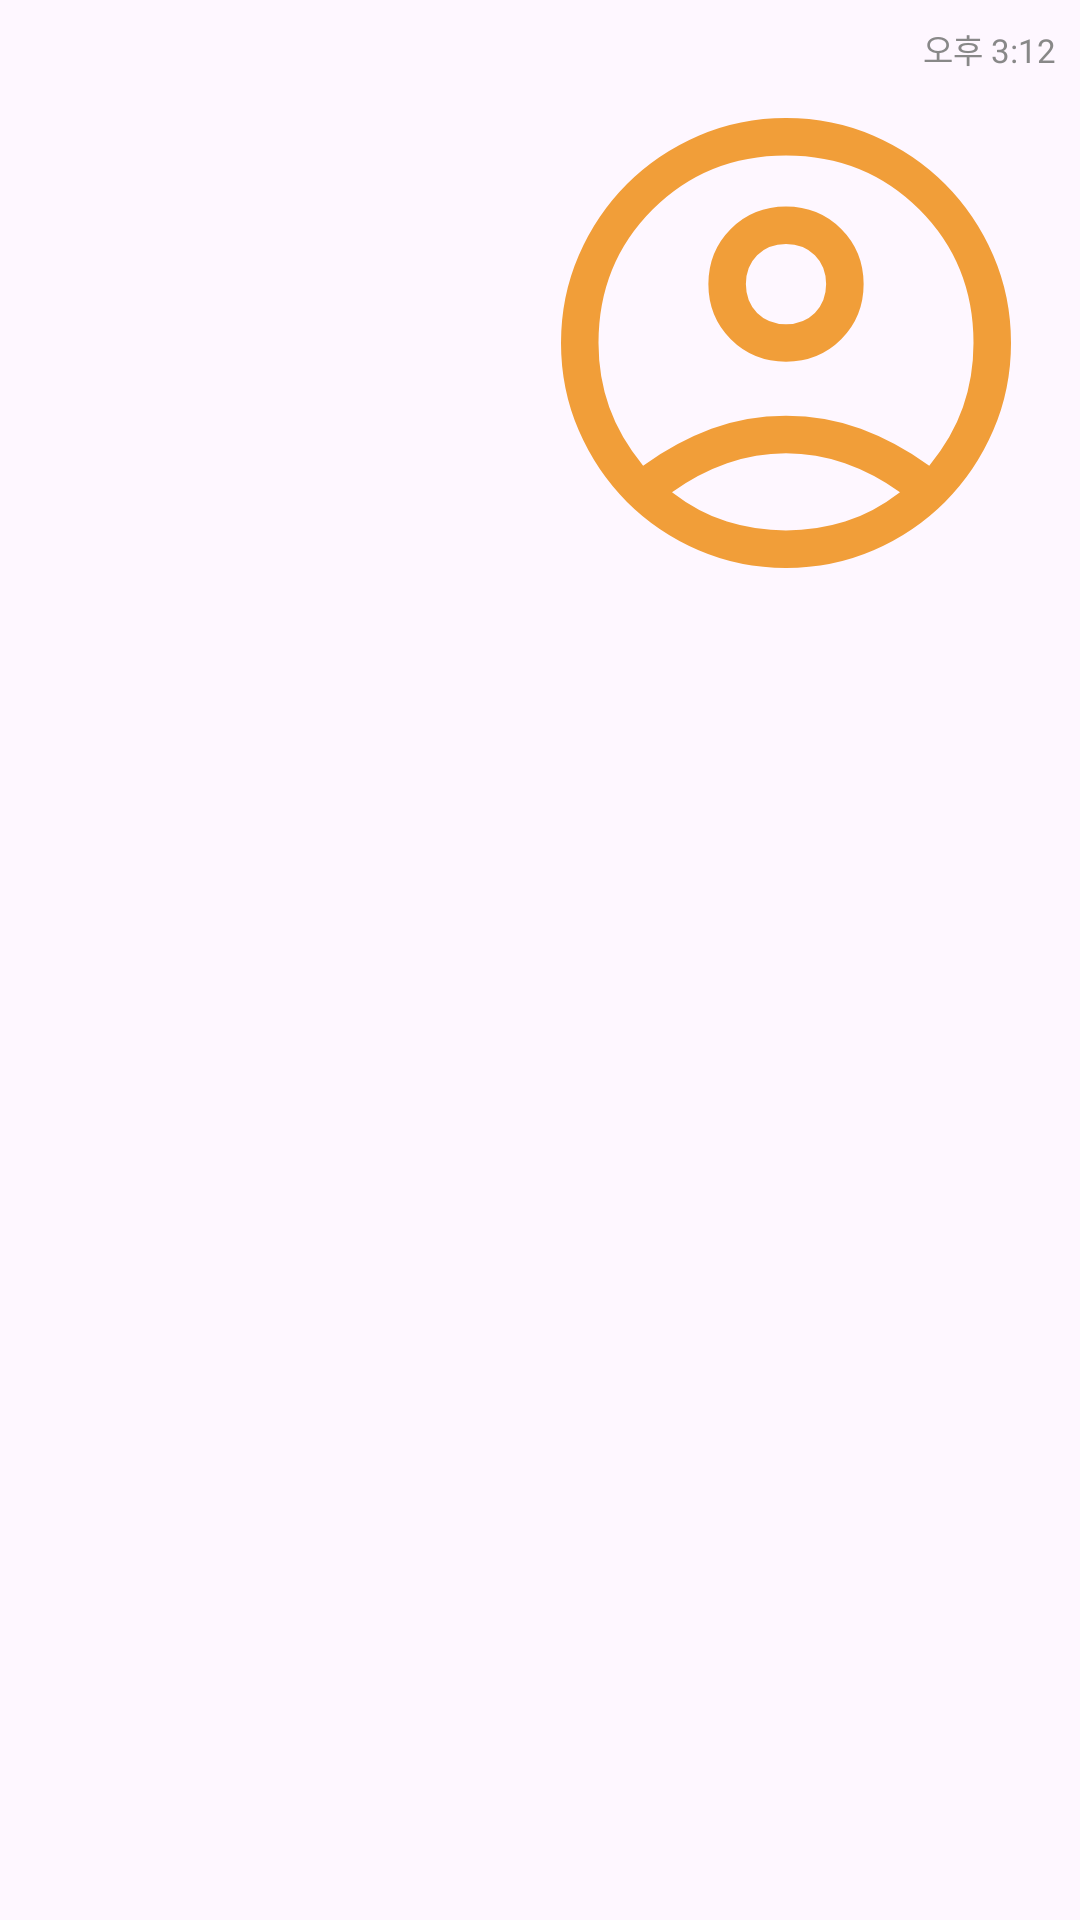

Write the Android layout XML for this screen, with the resource values it uses.
<!-- AndroidManifest.xml: application theme Theme.Simple_chat -->
<!-- res/layout/send_img_item.xml -->
<?xml version="1.0" encoding="utf-8"?>
<androidx.constraintlayout.widget.ConstraintLayout xmlns:android="http://schemas.android.com/apk/res/android"
    xmlns:app="http://schemas.android.com/apk/res-auto"
    android:layout_width="match_parent"
    android:layout_height="wrap_content"
    android:padding="8dp">

    
    <TextView
        android:id="@+id/tv_time"
        android:layout_width="wrap_content"
        android:layout_height="wrap_content"
        android:text="오후 3:12"
        android:textColor="#888888"
        android:textSize="11sp"
        app:layout_constraintEnd_toEndOf="parent"
        app:layout_constraintTop_toTopOf="parent" />

    <ImageView
        android:id="@+id/img_send"
        android:layout_width="180dp"
        android:layout_height="wrap_content"
        android:adjustViewBounds="true"
        android:maxWidth="220dp"
        android:maxHeight="260dp"
        android:src="@drawable/account_circle"
        app:layout_constraintEnd_toEndOf="parent"
        app:layout_constraintTop_toBottomOf="@id/tv_time" />


</androidx.constraintlayout.widget.ConstraintLayout>
<!-- resources referenced by this layout -->
<resources>
  <!-- drawable account_circle (drawable) -->
  <vector xmlns:android="http://schemas.android.com/apk/res/android"
      android:width="40dp"
      android:height="40dp"
      android:viewportWidth="960"
      android:viewportHeight="960">
    <path
        android:pathData="M226,698q59,-42.33 121.33,-65.5 62.34,-23.17 132.67,-23.17 70.33,0 133,23.17T734.67,698q41,-49.67 59.83,-103.67T813.33,480q0,-141 -96.16,-237.17Q621,146.67 480,146.67t-237.17,96.16Q146.67,339 146.67,480q0,60.33 19.16,114.33Q185,648.33 226,698ZM381.83,473.5Q342,433.67 342,375.33q0,-58.33 39.83,-98.16 39.84,-39.84 98.17,-39.84t98.17,39.84Q618,317 618,375.33q0,58.34 -39.83,98.17 -39.84,39.83 -98.17,39.83t-98.17,-39.83ZM480,880q-82.33,0 -155.33,-31.5 -73,-31.5 -127.34,-85.83Q143,708.33 111.5,635.33T80,480q0,-83 31.5,-155.67 31.5,-72.66 85.83,-127Q251.67,143 324.67,111.5T480,80q83,0 155.67,31.5 72.66,31.5 127,85.83 54.33,54.34 85.83,127Q880,397 880,480q0,82.33 -31.5,155.33 -31.5,73 -85.83,127.34 -54.34,54.33 -127,85.83Q563,880 480,880ZM585,797.5q50.67,-15.83 97.67,-52.17 -47,-33.66 -98,-51.5Q533.67,676 480,676t-104.67,17.83q-51,17.84 -98,51.5 47,36.34 97.67,52.17 50.67,15.83 105,15.83t105,-15.83ZM531.33,426.67q20,-20 20,-51.34 0,-31.33 -20,-51.33T480,304q-31.33,0 -51.33,20t-20,51.33q0,31.34 20,51.34 20,20 51.33,20t51.33,-20ZM480,375.33ZM480,744.67Z"
        android:fillColor="#F19E39"/>
  </vector>
  <style name="Theme.Simple_chat" parent="Base.Theme.Simple_chat" />
  <style name="Base.Theme.Simple_chat" parent="Theme.Material3.DayNight.NoActionBar">
          
          <item name="colorPrimary">@color/orange</item>
          <item name="colorOnPrimary">@color/white</item>
          <item name="colorControlNormal">@color/white</item>
  
      </style>
  <color name="orange">#FF5722</color>
  <color name="white">#FFFFFFFF</color>
</resources>
